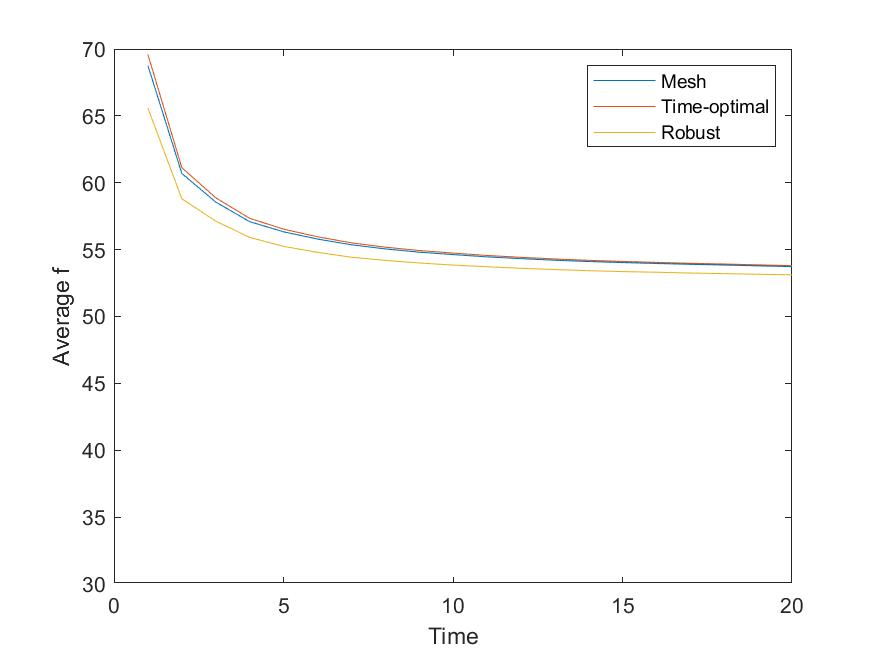

Values plotted in this chart, from the file beside it:
1, 68.76, 69.59, 65.582
2, 60.7, 61.13, 58.81
3, 58.56, 58.88, 57.13
4, 57.09, 57.34, 55.92
5, 56.33, 56.53, 55.24
6, 55.79, 55.96, 54.8
7, 55.36, 55.51, 54.43
8, 55.05, 55.18, 54.2
9, 54.81, 54.93, 54
10, 54.63, 54.74, 53.84
11, 54.46, 54.56, 53.72
12, 54.33, 54.42, 53.6
13, 54.21, 54.3, 53.51
14, 54.11, 54.2, 53.42
15, 54.03, 54.12, 53.36
16, 53.96, 54.05, 53.31
17, 53.9, 53.98, 53.25
18, 53.85, 53.92, 53.2
19, 53.79, 53.86, 53.16
20, 53.73, 53.8, 53.12
